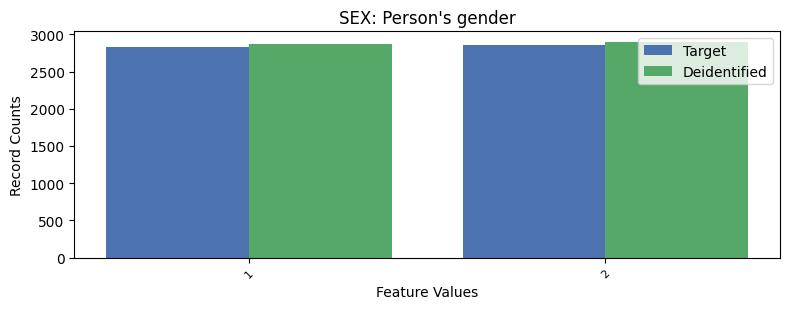

Values plotted in this chart, from the file beside it:
, SEX, count_target, count_deidentified
0, 2, 2862, 2896
1, 1, 2834, 2865
